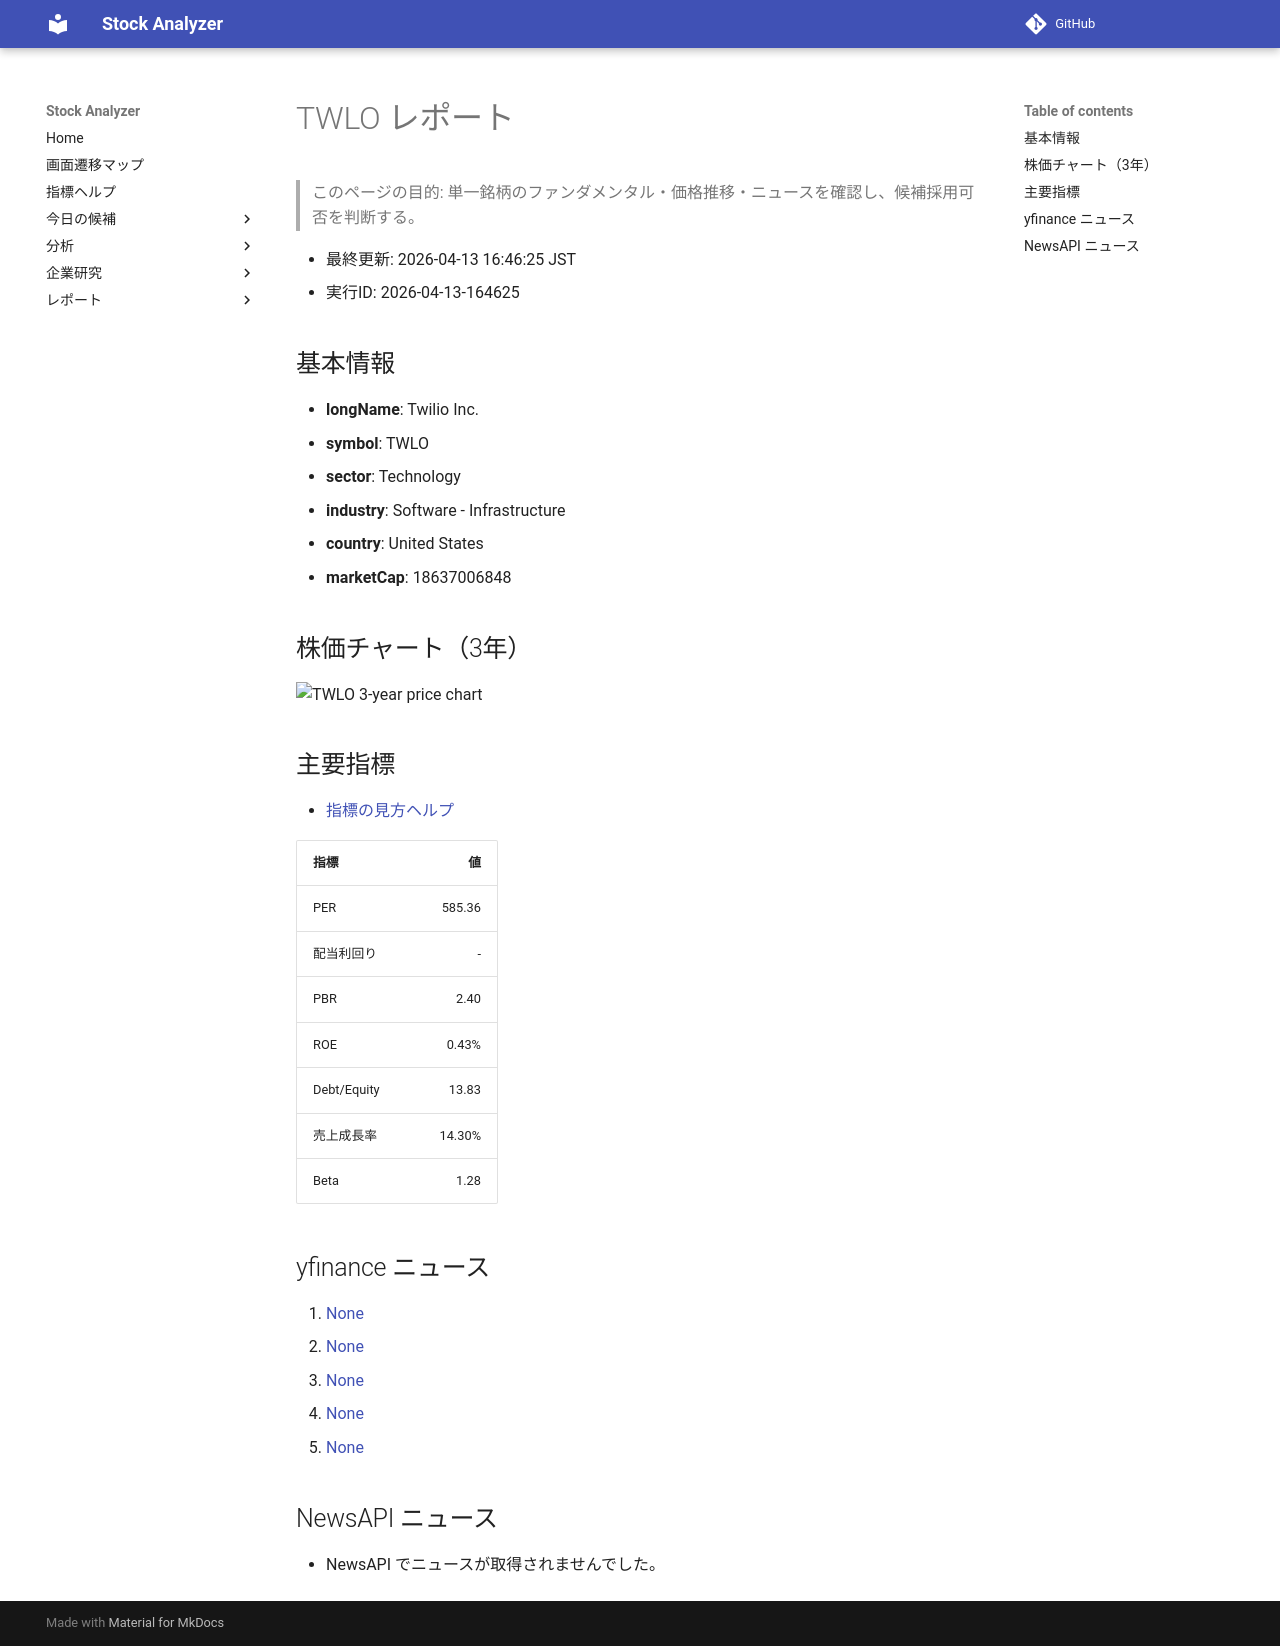

repository: Yumi-note/Making-APP · page: stocks/2026-04-13/164625/TWLO/index.html · generator: mkdocs

# TWLO レポート

> このページの目的: 単一銘柄のファンダメンタル・価格推移・ニュースを確認し、候補採用可否を判断する。

- 最終更新: 2026-04-13 16:46:25 JST
- 実行ID: 2026-04-13-164625

## 基本情報

- **longName**: Twilio Inc.
- **symbol**: TWLO
- **sector**: Technology
- **industry**: Software - Infrastructure
- **country**: United States
- **marketCap**: 18637006848

## 株価チャート（3年）

![TWLO 3-year price chart](TWLO_3y.png)

## 主要指標

- [指標の見方ヘルプ](../../../../indicators.md)

| 指標 | 値 |
|---|---:|
| PER | 585.36 |
| 配当利回り | - |
| PBR | 2.40 |
| ROE | 0.43% |
| Debt/Equity | 13.83 |
| 売上成長率 | 14.30% |
| Beta | 1.28 |

## yfinance ニュース

1. [None](None)
2. [None](None)
3. [None](None)
4. [None](None)
5. [None](None)

## NewsAPI ニュース

- NewsAPI でニュースが取得されませんでした。
